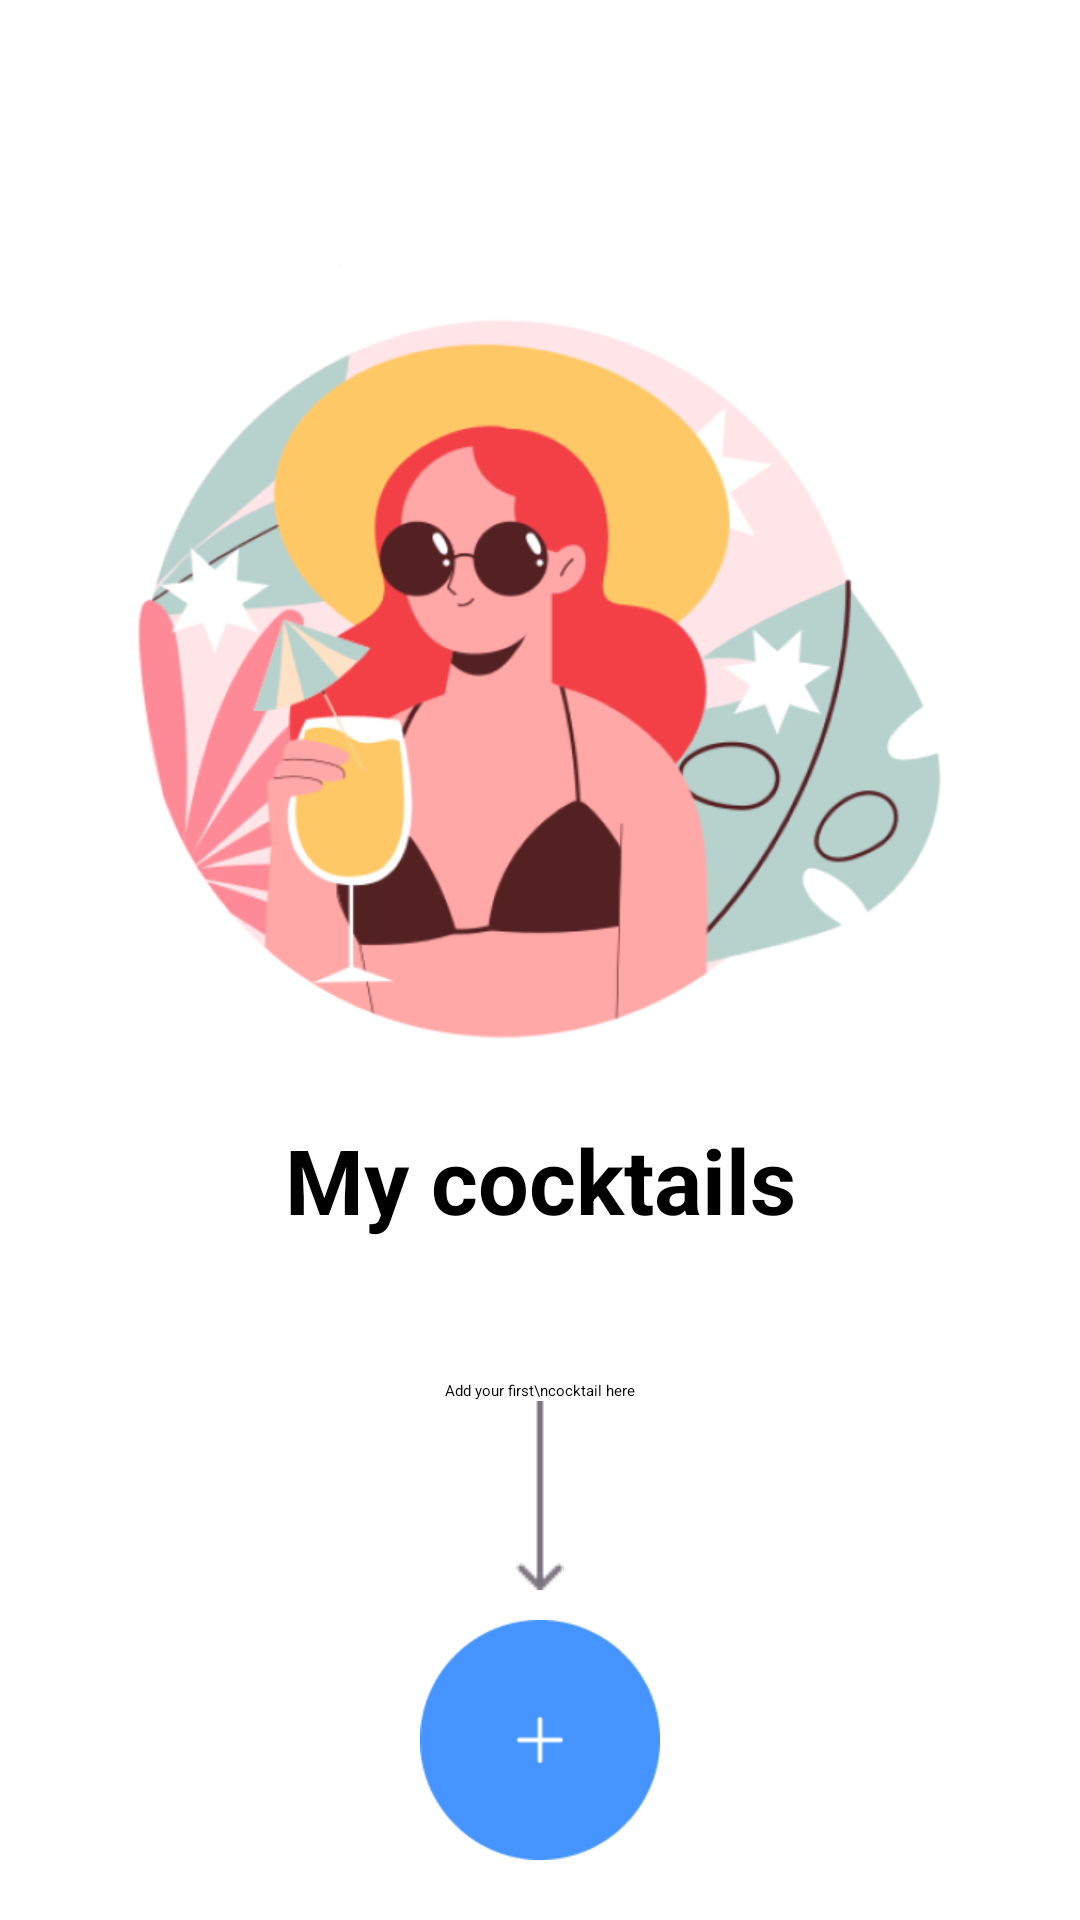

Produce the Android XML layout that renders to this screen, including the resource entries it uses.
<!-- AndroidManifest.xml: application theme Theme.SurfTestApp -->
<!-- res/layout/fragment_list.xml -->
<?xml version="1.0" encoding="utf-8"?>
<androidx.constraintlayout.widget.ConstraintLayout
    xmlns:android="http://schemas.android.com/apk/res/android"
    xmlns:app="http://schemas.android.com/apk/res-auto"
    xmlns:tools="http://schemas.android.com/tools"
    android:layout_width="match_parent"
    android:layout_height="match_parent"
    tools:context=".ui.pages.ListFragment">

    <ImageView
        android:id="@+id/image"
        android:layout_width="283dp"
        android:layout_height="283dp"
        android:layout_marginTop="80dp"
        android:src="@drawable/image"
        app:layout_constraintEnd_toEndOf="parent"
        app:layout_constraintStart_toStartOf="parent"
        app:layout_constraintTop_toTopOf="parent" />

    <TextView
        android:id="@+id/title"
        android:layout_width="wrap_content"
        android:layout_height="wrap_content"
        android:layout_marginTop="10dp"
        android:text="My cocktails"
        android:textColor="#000000"
        android:textSize="30sp"
        android:textStyle="bold"
        app:layout_constraintEnd_toEndOf="parent"
        app:layout_constraintStart_toStartOf="parent"
        app:layout_constraintTop_toBottomOf="@+id/image" />

    <androidx.appcompat.widget.AppCompatImageButton
        android:id="@+id/add_button"
        android:layout_width="80dp"
        android:layout_height="80dp"
        android:layout_marginBottom="20dp"
        android:background="@drawable/button"
        app:layout_constraintBottom_toBottomOf="parent"
        app:layout_constraintEnd_toEndOf="parent"
        app:layout_constraintStart_toStartOf="parent" />

    <TextView
        android:id="@+id/info"
        android:layout_width="wrap_content"
        android:layout_height="wrap_content"
        android:layout_marginBottom="10dp"
        android:drawableBottom="@drawable/arrow"
        android:text="Add your first\ncocktail here"
        app:layout_constraintBottom_toTopOf="@+id/add_button"
        app:layout_constraintEnd_toEndOf="parent"
        app:layout_constraintStart_toStartOf="parent" />

    <androidx.recyclerview.widget.RecyclerView
        android:id="@+id/list"
        android:layout_width="0dp"
        android:layout_height="0dp"
        app:layout_constraintBottom_toTopOf="@+id/add_button"
        app:layout_constraintEnd_toEndOf="parent"
        app:layout_constraintStart_toStartOf="parent"
        app:layout_constraintTop_toBottomOf="@+id/title" />

</androidx.constraintlayout.widget.ConstraintLayout>
<!-- resources referenced by this layout -->
<resources>
  <!-- drawable arrow: png bitmap (drawable, 203 bytes) -->
  <!-- drawable button: png bitmap (drawable, 1890 bytes) -->
  <!-- drawable image: png bitmap (drawable, 89100 bytes) -->
</resources>
